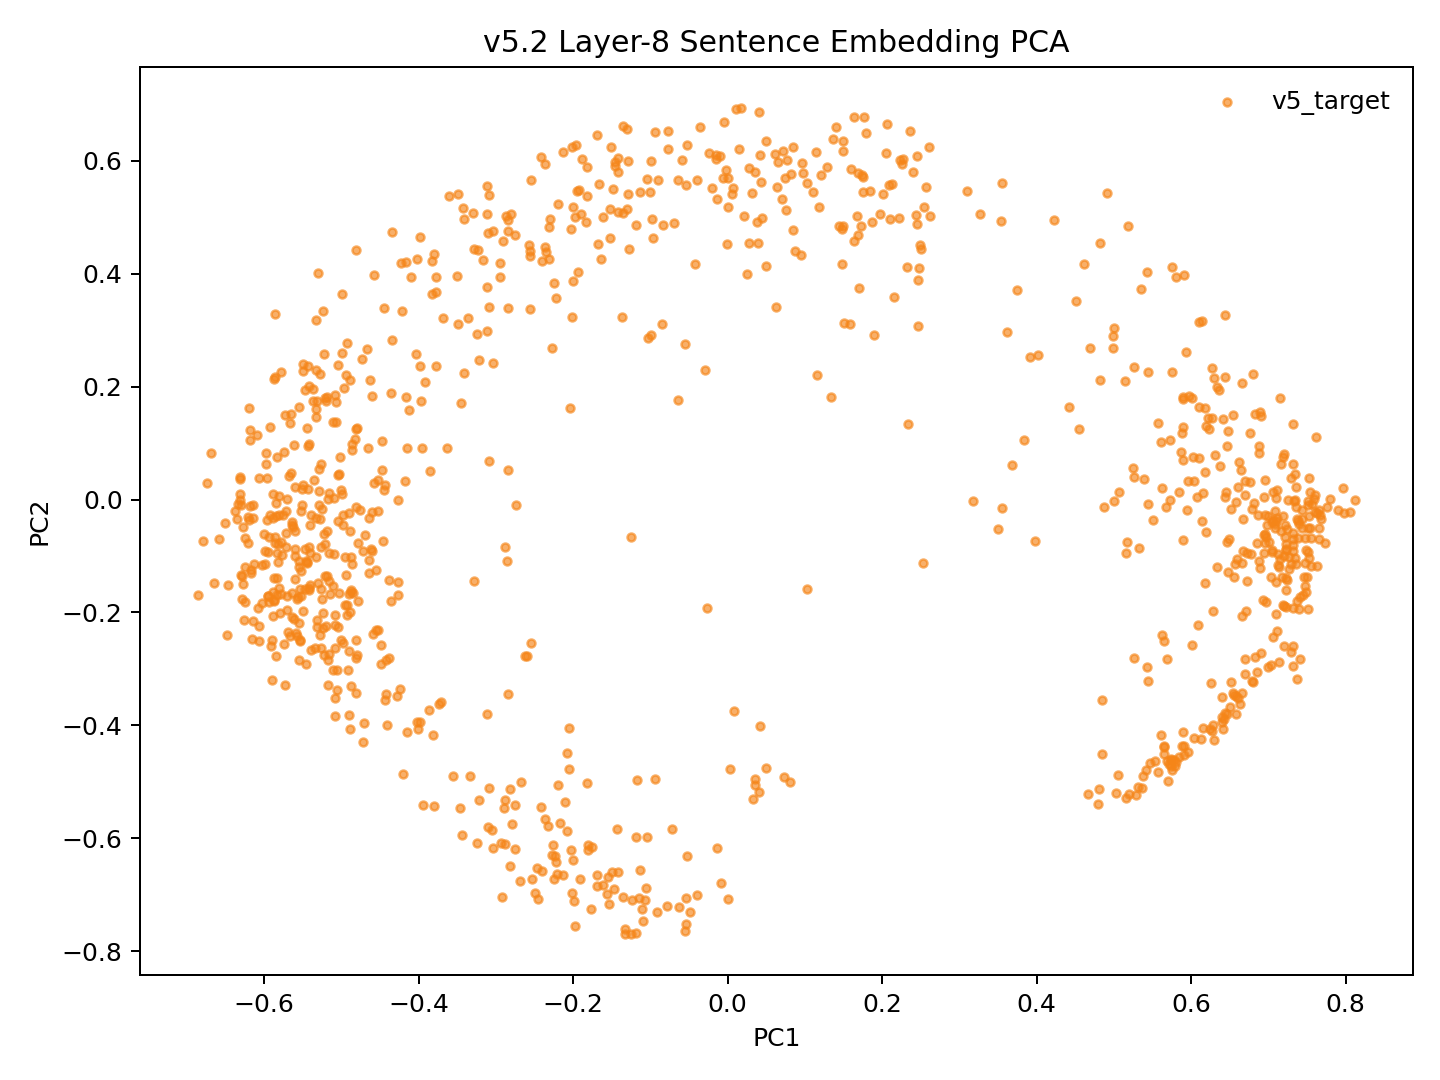

The data file committed next to this chart (first rows):
model_key	point_id	language_script	group	x	y	text_preview
v52_family_mean_conv5way_step6000	p0	dtp_Latn	v5_target	0.005619	0.5408	Songkuro ginayo lo?
v52_family_mean_conv5way_step6000	p1	eng_Latn	v5_target	-0.5423	-0.1566	How big will it be?
v52_family_mean_conv5way_step6000	p2	dtp_Latn	v5_target	0.02076	0.5023	Langad-langadon ku diya!
v52_family_mean_conv5way_step6000	p3	eng_Latn	v5_target	-0.4808	-0.2493	My longing for you is killing me!
v52_family_mean_conv5way_step6000	p4	dtp_Latn	v5_target	0.5357	0.3725	Tuminongkiad oku id solinaid piginawaan …
v52_family_mean_conv5way_step6000	p5	eng_Latn	v5_target	-0.4926	-0.205	I recently broke up with my boyfriend of…
v52_family_mean_conv5way_step6000	p6	dtp_Latn	v5_target	0.519	0.4843	Nokoilo' oku papapanau do korita lolobi …
v52_family_mean_conv5way_step6000	p7	eng_Latn	v5_target	-0.4808	-0.3421	I've been able to drive for more than tw…
v52_family_mean_conv5way_step6000	p8	dtp_Latn	v5_target	-0.3118	0.3768	Luminabus i Tom.
v52_family_mean_conv5way_step6000	p9	eng_Latn	v5_target	-0.5201	0.1743	Tom was out.
v52_family_mean_conv5way_step6000	p10	dtp_Latn	v5_target	-0.08964	0.5658	Manu oku poposolon di Tom.
v52_family_mean_conv5way_step6000	p11	eng_Latn	v5_target	-0.521	-0.07962	I want to make Tom jealous.
v52_family_mean_conv5way_step6000	p12	dtp_Latn	v5_target	0.07619	0.6015	Orohian ko' do kumaau.
v52_family_mean_conv5way_step6000	p13	eng_Latn	v5_target	-0.5966	0.03864	You like swimming.
v52_family_mean_conv5way_step6000	p14	dtp_Latn	v5_target	0.2603	0.6249	Au kou mangandad no sominggu?
v52_family_mean_conv5way_step6000	p15	eng_Latn	v5_target	-0.4425	-0.284	Couldn't you have just waited a week?
v52_family_mean_conv5way_step6000	p16	dtp_Latn	v5_target	0.2092	0.5564	Osonong tomod ura tinan nu mantad doho.
v52_family_mean_conv5way_step6000	p17	eng_Latn	v5_target	-0.5698	-0.2345	You're in better shape than I am.
v52_family_mean_conv5way_step6000	p18	dtp_Latn	v5_target	-0.07717	0.6199	Mamadil oku kama dau.
v52_family_mean_conv5way_step6000	p19	eng_Latn	v5_target	-0.5168	-0.0947	I'm gonna shoot him.
v52_family_mean_conv5way_step6000	p20	dtp_Latn	v5_target	0.2393	0.5805	Nokoumbal kou nokorongou diti tangon no?
v52_family_mean_conv5way_step6000	p21	eng_Latn	v5_target	-0.5532	-0.1582	Have you heard this story already?
v52_family_mean_conv5way_step6000	p22	dtp_Latn	v5_target	0.3099	0.5466	Obuli ko' daa lumisok kaka ri?
v52_family_mean_conv5way_step6000	p23	eng_Latn	v5_target	-0.5525	-0.1269	Can you keep a secret?
v52_family_mean_conv5way_step6000	p24	dtp_Latn	v5_target	0.3273	0.5049	Apagon gatang ilo piano nga lobi apagon …
v52_family_mean_conv5way_step6000	p25	eng_Latn	v5_target	-0.4882	-0.331	A piano is expensive, but a car is more …
v52_family_mean_conv5way_step6000	p26	dtp_Latn	v5_target	0.2452	0.4869	Minsingilo' ko' nangku boros Inggilis?
v52_family_mean_conv5way_step6000	p27	eng_Latn	v5_target	-0.5026	0.0457	Do you study English?
v52_family_mean_conv5way_step6000	p28	dtp_Latn	v5_target	0.2005	0.5417	Milo' oku daa mokianu kamus nu?
v52_family_mean_conv5way_step6000	p29	eng_Latn	v5_target	-0.5191	0.1806	May I borrow your dictionary?
v52_family_mean_conv5way_step6000	p30	dtp_Latn	v5_target	0.128	0.5888	Otopot toi maso id jam nu?
v52_family_mean_conv5way_step6000	p31	eng_Latn	v5_target	-0.5701	0.000965	Is your watch correct?
v52_family_mean_conv5way_step6000	p32	dtp_Latn	v5_target	0.58	0.3941	Tinantu i pososoriuk nopo tumau sompomog…
v52_family_mean_conv5way_step6000	p33	eng_Latn	v5_target	-0.4422	-0.3441	Some scientists predict that the world o…
v52_family_mean_conv5way_step6000	p34	dtp_Latn	v5_target	-0.01973	0.5523	Manu ko' do apol?
v52_family_mean_conv5way_step6000	p35	eng_Latn	v5_target	-0.5712	-0.01975	Do you like apples?
v52_family_mean_conv5way_step6000	p36	dtp_Latn	v5_target	-0.1309	0.5138	Mada oku dii.
v52_family_mean_conv5way_step6000	p37	eng_Latn	v5_target	-0.4726	-0.09165	I don't think so.
v52_family_mean_conv5way_step6000	p38	dtp_Latn	v5_target	-0.2018	0.6237	Olumis ilo wotik.
v52_family_mean_conv5way_step6000	p39	eng_Latn	v5_target	-0.5327	-0.1025	That's a pretty colour.
v52_family_mean_conv5way_step6000	p40	dtp_Latn	v5_target	0.2451	0.6087	Au oku nokoilo nunu o taakan ku kosodop.
v52_family_mean_conv5way_step6000	p41	eng_Latn	v5_target	-0.5311	-0.2259	I can't remember what I ate last night.
v52_family_mean_conv5way_step6000	p42	dtp_Latn	v5_target	0.2494	0.4501	Nokoumbal ko' minoi hilo'd Paris di gulu…
v52_family_mean_conv5way_step6000	p43	eng_Latn	v5_target	-0.4871	-0.1604	Have you ever been to Paris?
v52_family_mean_conv5way_step6000	p44	dtp_Latn	v5_target	0.2063	0.6642	Kikaraja isido dot oruhai sabaagi do man…
v52_family_mean_conv5way_step6000	p45	eng_Latn	v5_target	-0.4271	-0.1682	She got a part-time job as a typist.
v52_family_mean_conv5way_step6000	p46	dtp_Latn	v5_target	0.4612	0.417	Manahak nopo do tunturu tokoro nga onuan…
v52_family_mean_conv5way_step6000	p47	eng_Latn	v5_target	-0.4416	-0.3993	Give someone the little finger, and he w…
v52_family_mean_conv5way_step6000	p48	dtp_Latn	v5_target	-0.1047	0.5682	Muhot oku diya po toruhai kio.
v52_family_mean_conv5way_step6000	p49	eng_Latn	v5_target	-0.5001	-0.2481	I want to ask you one last favor.
v52_family_mean_conv5way_step6000	p50	dtp_Latn	v5_target	0.2215	0.4984	Ih singa nopo nga wowoyoon hiri'd gowuto…
v52_family_mean_conv5way_step6000	p51	eng_Latn	v5_target	-0.4533	-0.2307	The lion is the king of the jungle.
v52_family_mean_conv5way_step6000	p52	dtp_Latn	v5_target	-0.01466	0.6108	Au tagal tikit.
v52_family_mean_conv5way_step6000	p53	eng_Latn	v5_target	-0.5498	0.02637	No tickets are needed.
v52_family_mean_conv5way_step6000	p54	dtp_Latn	v5_target	0.1358	0.6383	Au tagal yahai ponongkiboros diolo.
v52_family_mean_conv5way_step6000	p55	eng_Latn	v5_target	-0.5548	-0.2189	We don't need to talk to them.
v52_family_mean_conv5way_step6000	p56	dtp_Latn	v5_target	-0.002211	0.5842	Nunu binoli nu?
v52_family_mean_conv5way_step6000	p57	eng_Latn	v5_target	-0.4531	-0.02064	What did you buy?
v52_family_mean_conv5way_step6000	p58	dtp_Latn	v5_target	-0.1462	0.5984	Obulou ilo tawan.
v52_family_mean_conv5way_step6000	p59	eng_Latn	v5_target	-0.5976	0.0628	The sky is blue.
... 987 more rows
